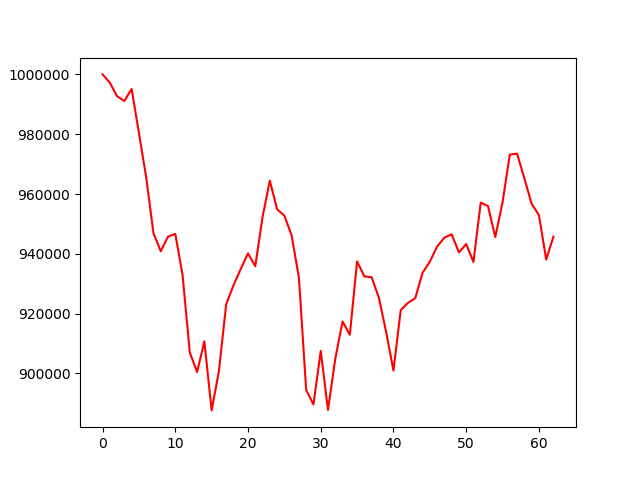

Data behind this chart, as committed beside it:
, 0
0, 1000000
1, 997244
2, 992690
3, 991106
4, 995132
5, 980424
6, 965596
7, 946906
8, 940852
9, 945734
10, 946658
11, 932980
12, 906965
13, 900477
14, 910709
15, 887633
16, 900727
17, 923150
18, 929419
19, 934932
20, 940142
21, 935844
22, 952271
23, 964484
24, 954899
25, 952775
26, 946156
27, 932041
28, 894464
29, 889622
30, 907522
31, 887792
32, 904887
33, 917375
34, 912932
35, 937446
36, 932446
37, 932171
38, 925255
39, 913800
40, 900968
41, 921188
42, 923610
43, 925176
44, 933666
45, 937344
46, 942411
47, 945392
48, 946530
49, 940462
50, 943269
51, 937265
52, 957113
53, 955963
54, 945612
55, 957189
56, 973187
57, 973482
58, 965236
59, 956718
... 3 more rows
